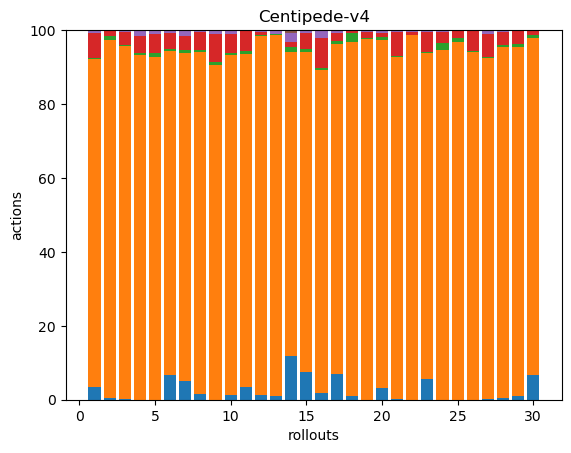

The file beside this chart, header and first rows:
13, 349, 1, 27, 3, 0, 0, 0, 0, 0, 0, 0, 0, 0, 0, 0, 0, 0
2, 341, 3, 5, 1, 0, 0, 0, 0, 0, 0, 0, 0, 0, 0, 0, 0, 0
1, 368, 1, 14, 2, 0, 0, 0, 0, 0, 0, 0, 0, 0, 0, 0, 0, 0
0, 192, 1, 10, 3, 0, 0, 0, 0, 0, 0, 0, 0, 0, 0, 0, 0, 0
0, 252, 3, 14, 3, 0, 0, 0, 0, 0, 0, 0, 0, 0, 0, 0, 0, 0
18, 236, 1, 12, 2, 0, 0, 0, 0, 0, 0, 0, 0, 0, 0, 0, 0, 0
13, 230, 2, 10, 4, 0, 0, 0, 0, 0, 0, 0, 0, 0, 0, 0, 0, 0
4, 221, 1, 12, 1, 0, 0, 0, 0, 0, 0, 0, 0, 0, 0, 0, 0, 0
0, 251, 2, 21, 3, 0, 0, 0, 0, 0, 0, 0, 0, 0, 0, 0, 0, 0
4, 271, 2, 15, 3, 0, 0, 0, 0, 0, 0, 0, 0, 0, 0, 0, 0, 0
10, 253, 2, 15, 0, 1, 0, 0, 0, 0, 0, 0, 0, 0, 0, 0, 0, 0
5, 356, 1, 3, 2, 0, 0, 0, 0, 0, 0, 0, 0, 0, 0, 0, 0, 0
2, 205, 1, 0, 2, 0, 0, 0, 0, 0, 0, 0, 0, 0, 0, 0, 0, 0
18, 126, 2, 2, 4, 1, 0, 0, 0, 0, 0, 0, 0, 0, 0, 0, 0, 0
23, 266, 2, 14, 2, 0, 0, 0, 0, 0, 0, 0, 0, 0, 0, 0, 0, 0
8, 359, 2, 33, 8, 1, 0, 0, 0, 0, 0, 0, 0, 0, 0, 0, 0, 0
21, 268, 2, 7, 2, 0, 0, 0, 0, 0, 0, 0, 0, 0, 0, 0, 0, 0
3, 297, 8, 1, 1, 0, 0, 0, 0, 0, 0, 0, 0, 0, 0, 0, 0, 0
0, 1362, 1, 25, 6, 0, 0, 0, 0, 0, 0, 0, 0, 0, 0, 0, 0, 0
7, 209, 2, 2, 2, 0, 0, 0, 0, 0, 0, 0, 0, 0, 0, 0, 0, 0
1, 444, 1, 32, 2, 0, 0, 0, 0, 0, 0, 0, 0, 0, 0, 0, 0, 0
0, 410, 1, 3, 2, 0, 0, 0, 0, 0, 0, 0, 0, 0, 0, 0, 0, 0
19, 296, 1, 18, 2, 0, 0, 0, 0, 0, 0, 0, 0, 0, 0, 0, 0, 0
0, 213, 4, 7, 1, 0, 0, 0, 0, 0, 0, 0, 0, 0, 0, 0, 0, 0
0, 433, 4, 9, 1, 0, 0, 0, 0, 0, 0, 0, 0, 0, 0, 0, 0, 0
0, 519, 1, 29, 2, 0, 0, 0, 0, 0, 0, 0, 0, 0, 0, 0, 0, 0
1, 282, 1, 19, 3, 0, 0, 0, 0, 0, 0, 0, 0, 0, 0, 0, 0, 0
2, 330, 2, 12, 2, 0, 0, 0, 0, 0, 0, 0, 0, 0, 0, 0, 0, 0
3, 306, 3, 11, 1, 0, 0, 0, 0, 0, 0, 0, 0, 0, 0, 0, 0, 0
15, 203, 2, 3, 0, 0, 0, 0, 0, 0, 0, 0, 0, 0, 0, 0, 0, 0
